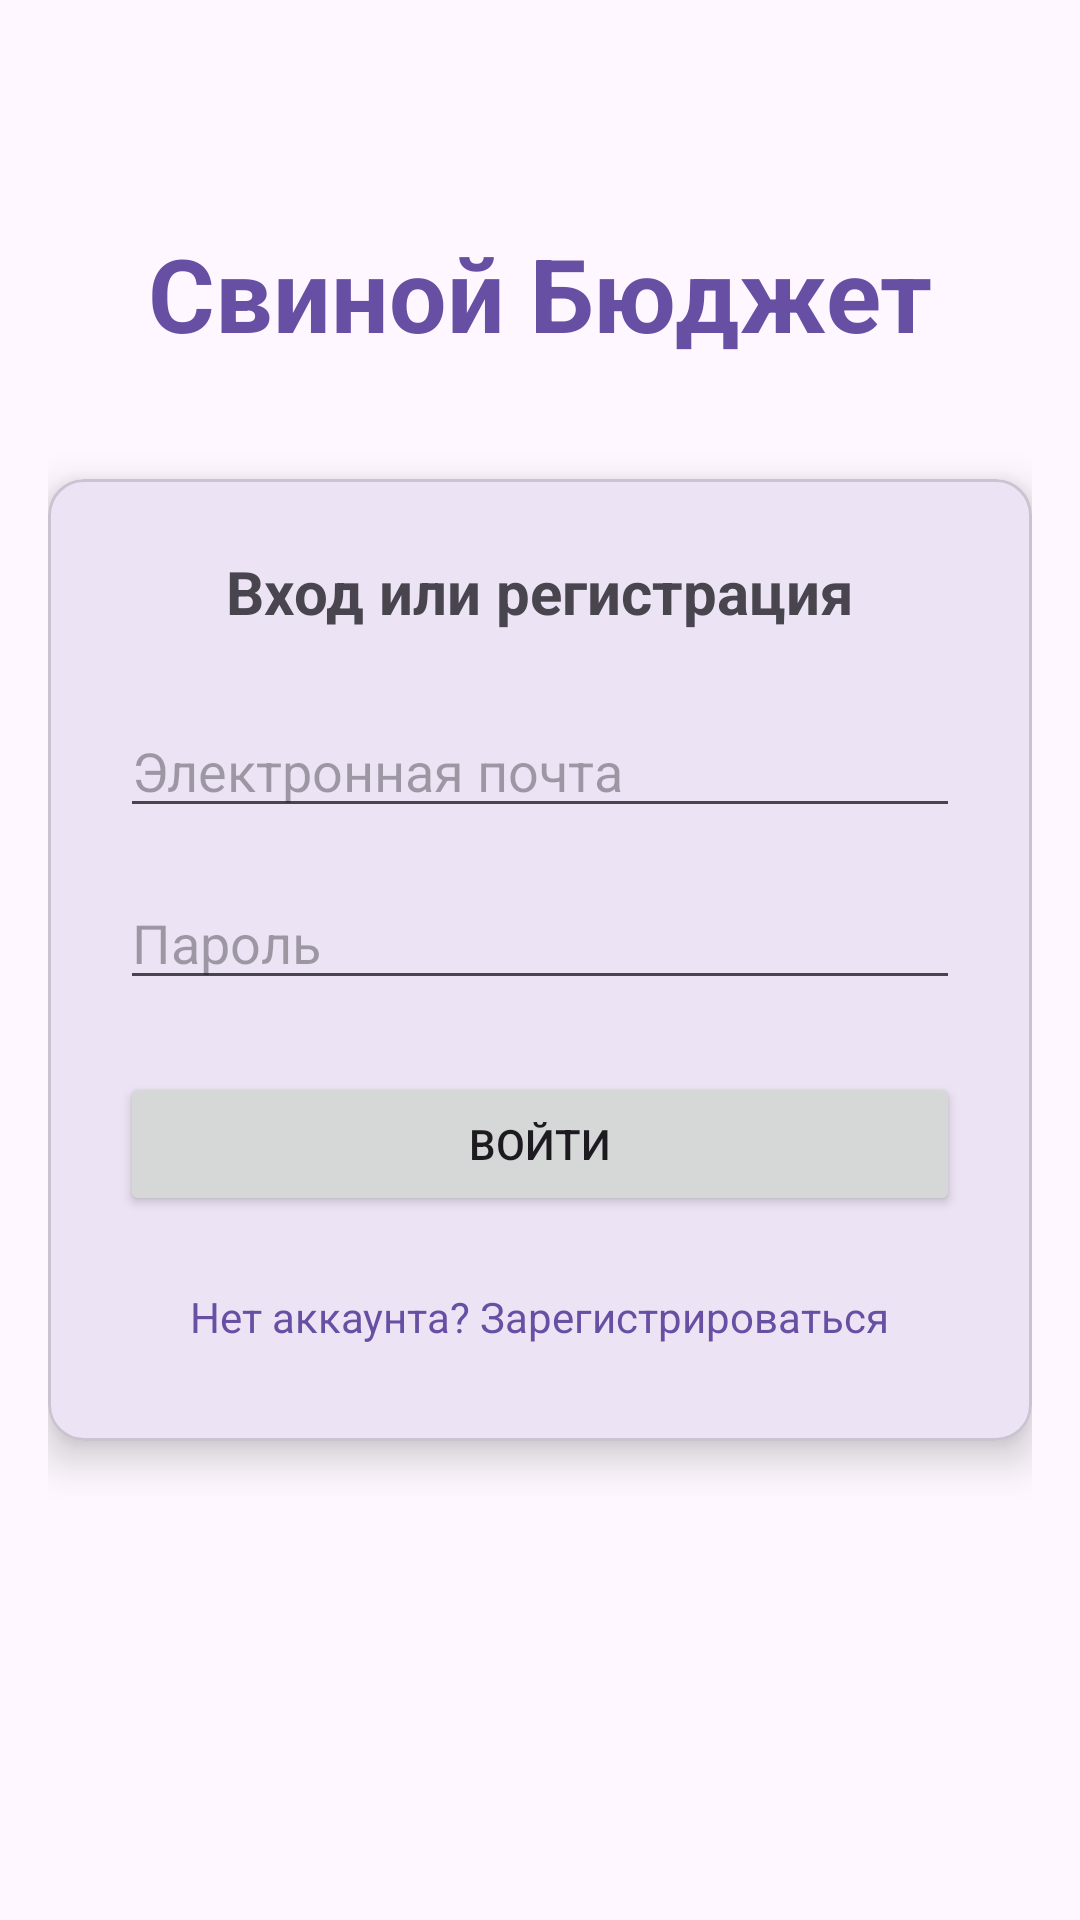

This screen was rendered from an Android layout file. Write that file and the resources it references.
<!-- AndroidManifest.xml: application theme Theme.HomeBookkeeping -->
<!-- res/layout/activity_login.xml -->
<?xml version="1.0" encoding="utf-8"?>
<androidx.constraintlayout.widget.ConstraintLayout xmlns:android="http://schemas.android.com/apk/res/android"
    xmlns:app="http://schemas.android.com/apk/res-auto"
    xmlns:tools="http://schemas.android.com/tools"
    android:layout_width="match_parent"
    android:layout_height="match_parent"
    android:padding="16dp"
    tools:context=".LoginActivity">

    <TextView
        android:id="@+id/textViewTitle"
        android:layout_width="wrap_content"
        android:layout_height="wrap_content"
        android:text="Свиной Бюджет"
        android:textSize="34sp"
        android:textStyle="bold"
        android:textColor="?attr/colorPrimary"
        app:layout_constraintBottom_toTopOf="@+id/cardView"
        app:layout_constraintEnd_toEndOf="parent"
        app:layout_constraintStart_toStartOf="parent"
        app:layout_constraintTop_toTopOf="parent"
        app:layout_constraintVertical_bias="0.6" />

    <com.google.android.material.card.MaterialCardView
        android:id="@+id/cardView"
        android:layout_width="0dp"
        android:layout_height="wrap_content"
        app:cardCornerRadius="12dp"
        app:cardElevation="8dp"
        app:layout_constraintBottom_toBottomOf="parent"
        app:layout_constraintEnd_toEndOf="parent"
        app:layout_constraintStart_toStartOf="parent"
        app:layout_constraintTop_toTopOf="parent">

        <LinearLayout
            android:layout_width="match_parent"
            android:layout_height="wrap_content"
            android:orientation="vertical"
            android:padding="24dp">

            <TextView
                android:layout_width="wrap_content"
                android:layout_height="wrap_content"
                android:text="Вход или регистрация"
                android:textSize="20sp"
                android:textStyle="bold"
                android:layout_gravity="center_horizontal"
                android:layout_marginBottom="24dp"/>

            <EditText
                android:id="@+id/editTextEmail"
                android:layout_width="match_parent"
                android:layout_height="wrap_content"
                android:hint="Электронная почта"
                android:inputType="textEmailAddress" />

            <EditText
                android:id="@+id/editTextPassword"
                android:layout_width="match_parent"
                android:layout_height="wrap_content"
                android:layout_marginTop="16dp"
                android:hint="Пароль"
                android:inputType="textPassword" />

            <Button
                android:id="@+id/buttonLogin"
                android:layout_width="match_parent"
                android:layout_height="wrap_content"
                android:layout_marginTop="24dp"
                android:text="Войти" />

            <TextView
                android:id="@+id/textViewRegister"
                android:layout_width="wrap_content"
                android:layout_height="wrap_content"
                android:layout_gravity="center_horizontal"
                android:layout_marginTop="16dp"
                android:padding="8dp"
                android:text="Нет аккаунта? Зарегистрироваться"
                android:textColor="?attr/colorPrimary" />

        </LinearLayout>

    </com.google.android.material.card.MaterialCardView>

    <ProgressBar
        android:id="@+id/progressBar"
        style="?android:attr/progressBarStyle"
        android:layout_width="wrap_content"
        android:layout_height="wrap_content"
        android:visibility="gone"
        app:layout_constraintBottom_toBottomOf="parent"
        app:layout_constraintEnd_toEndOf="parent"
        app:layout_constraintStart_toStartOf="parent"
        app:layout_constraintTop_toTopOf="parent" />

</androidx.constraintlayout.widget.ConstraintLayout>
<!-- resources referenced by this layout -->
<resources>
  <style name="Theme.HomeBookkeeping" parent="Base.Theme.HomeBookkeeping" />
  <style name="Base.Theme.HomeBookkeeping" parent="Theme.Material3.Light.NoActionBar">
          
      </style>
</resources>
